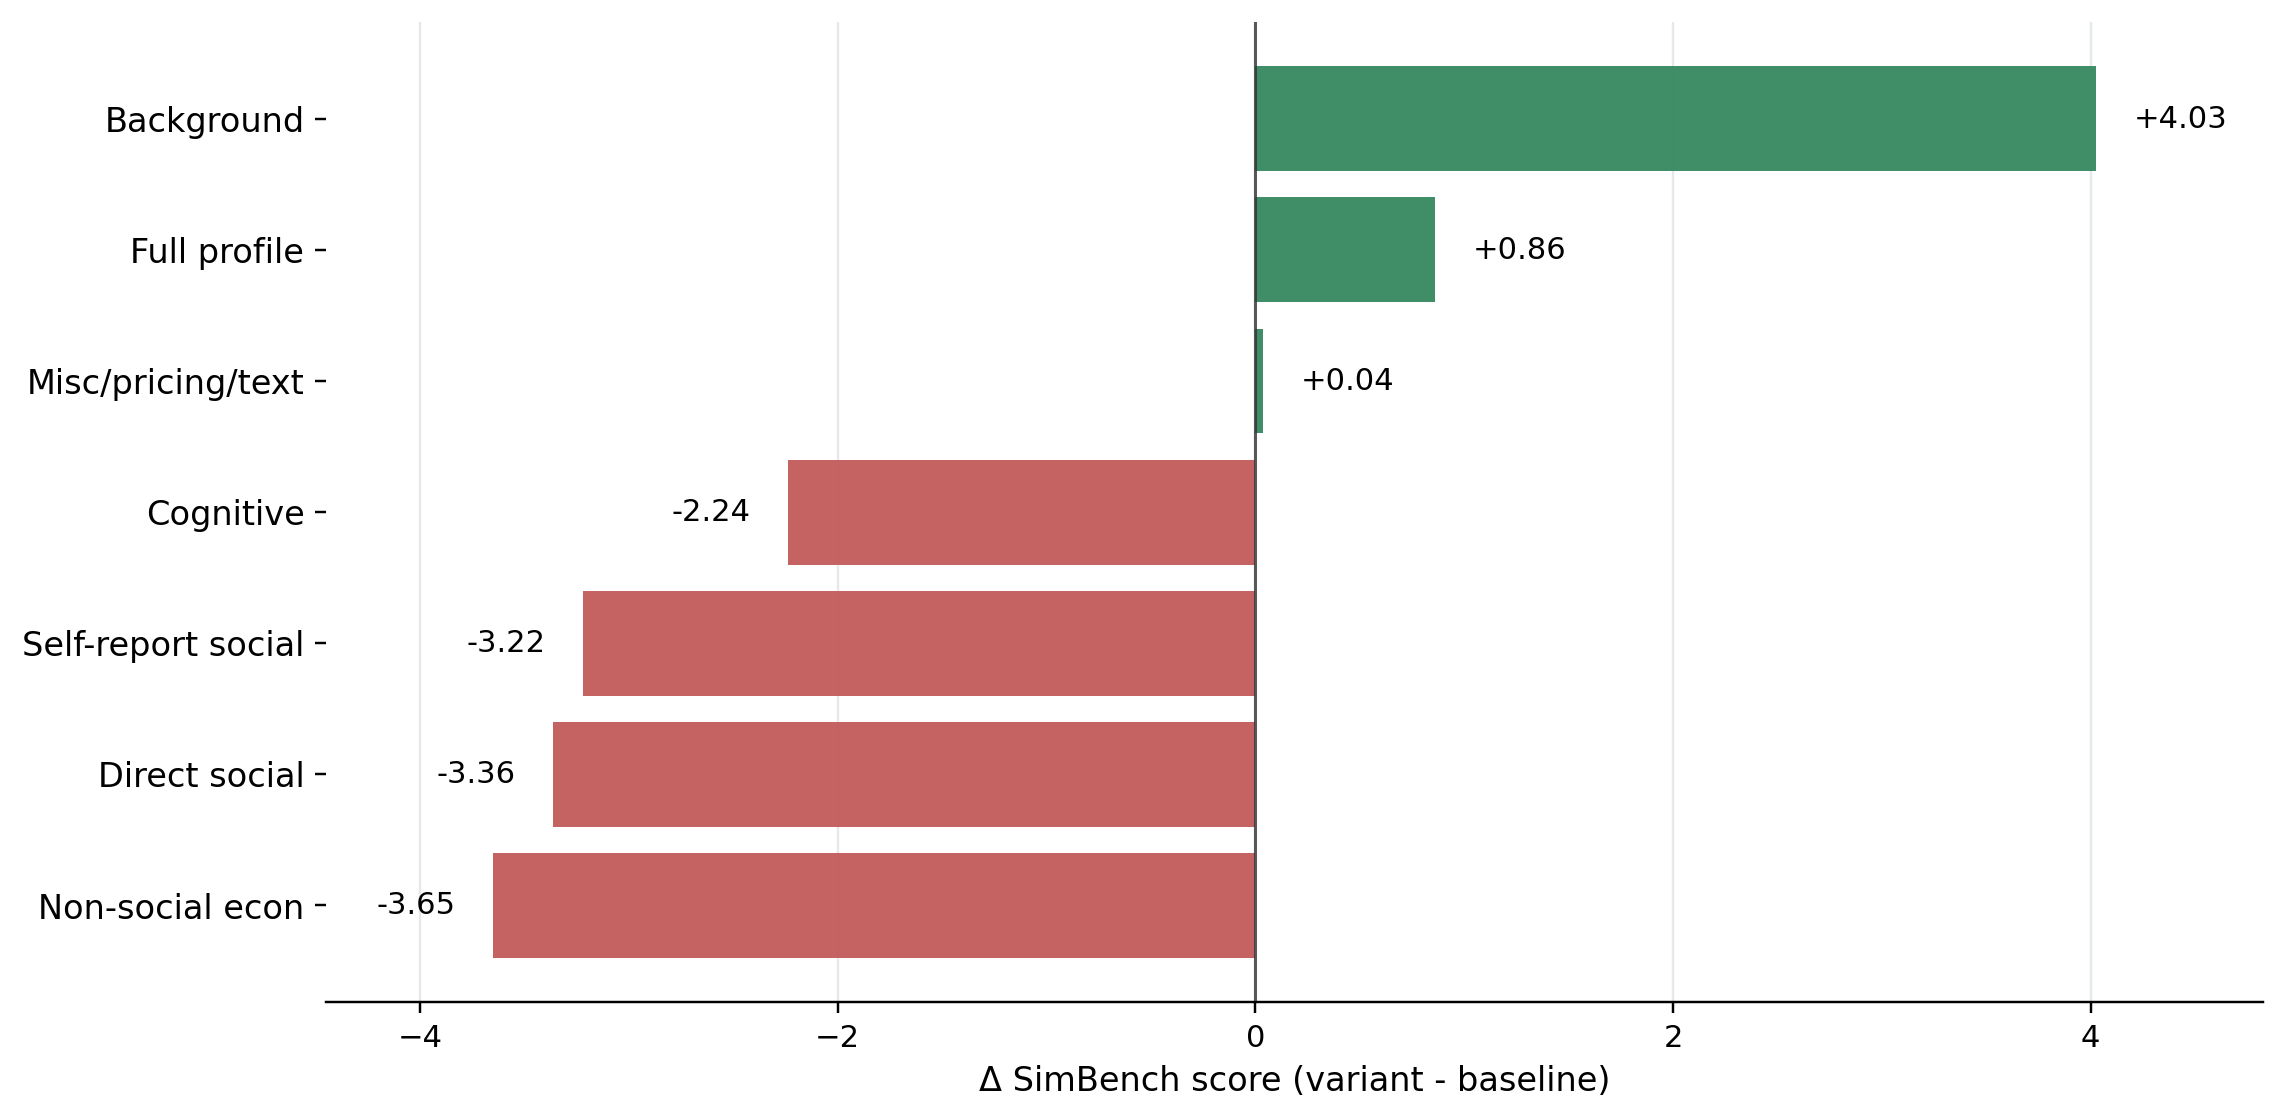

Source data for this figure (header and first rows):
label, variant_label, row_count, delta_mean_simbench_score, pvalue_paired_t_simbench_score, delta_mean_tvd, delta_mean_jsd, delta_modal_match_rate
background_only, Background, 2694, 4.027, 5.7655145098683105e-06, 0.002129, -0.007341, 0.1333
full_card, Full profile, 2694, 0.8602, 0.2764, 0.01371, -0.002098, 0.1269
misc_heuristics_pricing_text_only, Misc/pricing/text, 2694, 0.03541, 0.9676, 0.01856, 0.0002366, 0.03563
cognitive_only, Cognitive, 2694, -2.238, 0.007058, 0.02479, 0.002183, 0.04826
self_report_social_only, Self-report social, 2694, -3.218, 0.0001207, 0.02755, 0.002366, 0.03749
direct_social_only, Direct social, 2694, -3.364, 4.986440963253489e-05, 0.02906, 0.00464, 0.04974
non_social_econ_only, Non-social econ, 2694, -3.652, 5.450134697302911e-06, 0.02946, 0.004341, 0.03304
